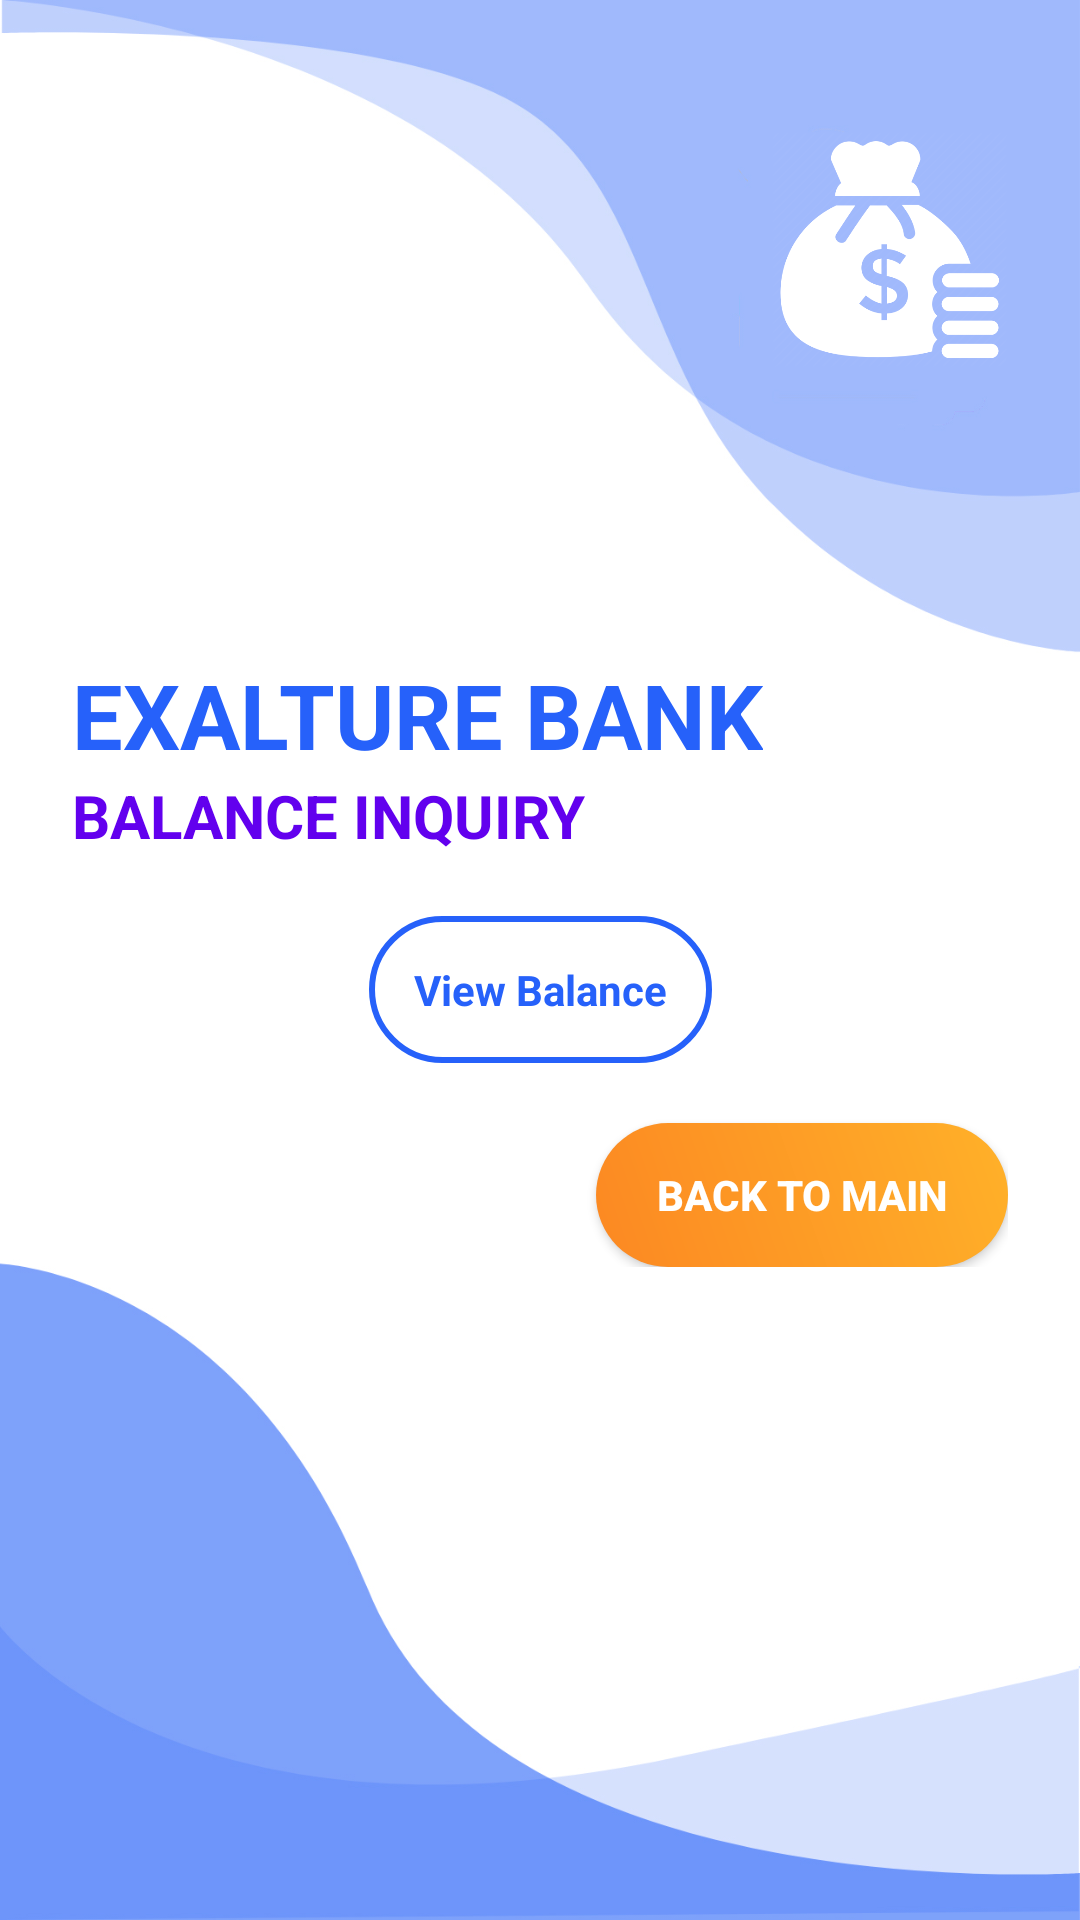

The Android layout XML behind this screen, and the referenced resources:
<!-- AndroidManifest.xml: application theme AppTheme -->
<!-- res/layout/balance_fragment.xml -->
<?xml version="1.0" encoding="utf-8"?>
<layout xmlns:android="http://schemas.android.com/apk/res/android"
    xmlns:app="http://schemas.android.com/apk/res-auto"
    xmlns:tools="http://schemas.android.com/tools">

    <androidx.constraintlayout.widget.ConstraintLayout
        android:layout_width="match_parent"
        android:layout_height="match_parent"
        android:background="@drawable/background"
        android:padding="24dp"
        tools:context=".balance.BalanceFragment">

        <androidx.appcompat.widget.AppCompatImageView
            android:layout_width="0dp"
            android:layout_height="0dp"
            android:src="@drawable/logo"
            app:layout_constraintBottom_toBottomOf="@id/guideline3"
            app:layout_constraintEnd_toEndOf="@id/guideline2"
            app:layout_constraintStart_toStartOf="parent"
            app:layout_constraintTop_toTopOf="parent" />

        <androidx.appcompat.widget.AppCompatImageView
            android:layout_width="0dp"
            android:layout_height="0dp"
            android:src="@drawable/icon_balance"
            android:tint="@color/colorWhite"
            app:layout_constraintBottom_toBottomOf="@id/guideline3"
            app:layout_constraintDimensionRatio="@string/page_icon_ratio"
            app:layout_constraintEnd_toEndOf="parent"

            app:layout_constraintTop_toTopOf="parent" />

        <androidx.constraintlayout.widget.ConstraintLayout
            android:layout_width="match_parent"
            android:layout_height="wrap_content"
            app:layout_constraintBottom_toBottomOf="parent"
            app:layout_constraintEnd_toEndOf="parent"
            app:layout_constraintStart_toStartOf="parent"
            app:layout_constraintTop_toTopOf="parent">

            <TextView
                android:id="@+id/header"
                style="@style/landingHeader"
                android:layout_width="wrap_content"
                android:layout_height="wrap_content"
                android:text="@string/title_exalture_bank"
                android:textAllCaps="true"
                app:layout_constraintStart_toStartOf="parent"
                app:layout_constraintTop_toTopOf="parent" />

            <TextView
                android:id="@+id/subHeader"
                style="@style/subHeader"
                android:layout_width="wrap_content"
                android:layout_height="wrap_content"
                android:text="@string/text_balance_inquiry"
                android:textAllCaps="true"
                app:layout_constraintStart_toStartOf="parent"
                app:layout_constraintTop_toBottomOf="@id/header" />

            <androidx.constraintlayout.widget.ConstraintLayout
                android:id="@+id/balanceView"
                android:layout_width="match_parent"
                android:layout_height="wrap_content"
                android:layout_marginTop="@dimen/value_20"
                app:layout_constraintStart_toStartOf="parent"
                app:layout_constraintTop_toBottomOf="@id/subHeader">

                <TextView
                    android:id="@+id/viewBalance"
                    android:layout_width="wrap_content"
                    android:layout_height="wrap_content"
                    android:background="@drawable/round_corner_border"
                    android:padding="15dp"
                    android:text="@string/text_view_balance"
                    android:textColor="@color/colorBlue"
                    android:textStyle="bold"
                    app:layout_constraintEnd_toEndOf="parent"
                    app:layout_constraintStart_toStartOf="parent"
                    app:layout_constraintTop_toTopOf="parent" />

                <TextView
                    android:id="@+id/availableBalance"
                    android:layout_width="wrap_content"
                    android:layout_height="wrap_content"
                    android:text="@string/text_available_balance"
                    app:layout_constraintEnd_toEndOf="parent"
                    app:layout_constraintStart_toStartOf="parent"
                    app:layout_constraintTop_toTopOf="parent" />

                <TextView
                    android:id="@+id/balanceAmountSymbol"
                    android:layout_width="wrap_content"
                    android:layout_height="wrap_content"
                    android:text="@string/rupee_symbol"
                    android:textColor="@color/colorBlue"
                    android:textSize="@dimen/text_size_30"
                    android:textStyle="bold"
                    app:layout_constraintEnd_toStartOf="@id/balanceAmount"
                    app:layout_constraintHorizontal_chainStyle="packed"
                    app:layout_constraintStart_toStartOf="parent"
                    app:layout_constraintTop_toBottomOf="@id/availableBalance" />

                <TextView
                    android:id="@+id/balanceAmount"
                    android:layout_width="wrap_content"
                    android:layout_height="wrap_content"
                    android:layout_marginStart="@dimen/value_5"
                    android:textColor="@color/colorBlue"
                    android:textSize="@dimen/text_size_30"
                    android:textStyle="bold"
                    app:layout_constraintEnd_toEndOf="parent"
                    app:layout_constraintStart_toEndOf="@id/balanceAmountSymbol"
                    app:layout_constraintTop_toBottomOf="@id/availableBalance" />

                <androidx.constraintlayout.widget.Group
                    android:id="@+id/availableBalanceGroup"
                    android:layout_width="wrap_content"
                    android:layout_height="wrap_content"
                    android:visibility="gone"
                    app:constraint_referenced_ids="availableBalance,balanceAmountSymbol,balanceAmount" />
            </androidx.constraintlayout.widget.ConstraintLayout>

            <androidx.appcompat.widget.AppCompatButton
                android:id="@+id/cancelButton"
                style="@style/gradientButton"
                android:layout_width="wrap_content"
                android:layout_marginTop="@dimen/value_20"
                android:text="@string/text_back_to_main"
                android:textAllCaps="true"
                android:textSize="14sp"
                app:layout_constraintEnd_toEndOf="parent"
                app:layout_constraintTop_toBottomOf="@id/balanceView" />


        </androidx.constraintlayout.widget.ConstraintLayout>

        <androidx.constraintlayout.widget.Guideline
            android:id="@+id/guideline2"
            android:layout_width="wrap_content"
            android:layout_height="wrap_content"
            android:orientation="vertical"
            app:layout_constraintGuide_percent=".3" />

        <androidx.constraintlayout.widget.Guideline
            android:id="@+id/guideline3"
            android:layout_width="wrap_content"
            android:layout_height="wrap_content"
            android:orientation="horizontal"
            app:layout_constraintGuide_percent=".2" />

    </androidx.constraintlayout.widget.ConstraintLayout>
</layout>
<!-- resources referenced by this layout -->
<resources>
  <color name="colorBlue">#2661FA</color>
  <color name="colorWhite">#FFFFFF</color>
  <dimen name="text_size_30">30sp</dimen>
  <dimen name="value_20">20dp</dimen>
  <dimen name="value_5">5dp</dimen>
  <!-- drawable background: jpg bitmap (drawable, 255402 bytes) -->
  <!-- drawable icon_balance: png bitmap (drawable-xxxhdpi, 31190 bytes) -->
  <!-- drawable round_corner_border (drawable) -->
  <?xml version="1.0" encoding="utf-8"?>
  <shape xmlns:android="http://schemas.android.com/apk/res/android"
      android:shape="rectangle">
  
      <corners android:radius="27dp" />
      <padding
          android:left="20dp"
          android:right="20dp" />
  
      <stroke
          android:width="2dp"
          android:color="@color/colorBlue" />
  </shape>
  <string name="page_icon_ratio">1:1.5</string>
  <string name="rupee_symbol">₹</string>
  <string name="text_available_balance">Available Balance</string>
  <string name="text_back_to_main">Back to Main</string>
  <string name="text_balance_inquiry">Balance Inquiry</string>
  <string name="text_view_balance">View Balance</string>
  <string name="title_exalture_bank">Exalture Bank</string>
  <style name="gradientButton" parent="viewParent">
          <item name="android:background">@drawable/orange_button_background</item>
          <item name="android:textColor">@color/colorWhite</item>
          <item name="android:textStyle">bold</item>
          <item name="android:textSize">20sp</item>
      </style>
  <style name="landingHeader">
          <item name="android:textColor">@color/colorBlue</item>
          <item name="android:textSize">@dimen/text_size_30</item>
          <item name="android:textStyle">bold</item>
      </style>
  <style name="subHeader">
          <item name="android:textColor">@color/colorPrimary</item>
          <item name="android:textSize">@dimen/text_size_20</item>
          <item name="android:textStyle">bold</item>
      </style>
  <style name="AppTheme" parent="Theme.MaterialComponents.Light.NoActionBar">
          
          <item name="colorPrimary">@color/colorPrimary</item>
          <item name="colorPrimaryDark">@color/colorPrimaryDark</item>
          <item name="colorAccent">@color/colorAccent</item>
      </style>
  <style name="viewParent">
          <item name="android:layout_width">wrap_content</item>
          <item name="android:layout_height">wrap_content</item>
      </style>
  <!-- drawable orange_button_background (drawable) -->
  <?xml version="1.0" encoding="utf-8"?>
  <shape xmlns:android="http://schemas.android.com/apk/res/android"
      android:shape="rectangle">
      <corners android:radius="27dp" />
      <gradient
          android:angle="45"
          android:centerX="35%"
          android:endColor="@color/colorOrangeLight"
          android:startColor="@color/colorOrange"
          android:type="linear" />
      <padding
          android:left="20dp"
          android:right="20dp" />
  </shape>
  <color name="colorPrimary">#6200EE</color>
  <dimen name="text_size_20">20sp</dimen>
  <color name="colorPrimaryDark">#A0B9FC</color>
  <color name="colorAccent">#03DAC5</color>
  <color name="colorOrangeLight">#FFB129</color>
  <color name="colorOrange">#FC8822</color>
</resources>
